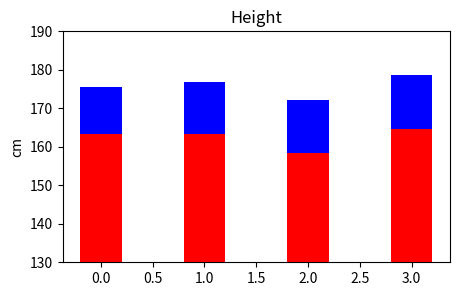

The matplotlib source for this figure: (Note: this script raises an exception after producing the figure.)
import numpy as np
import matplotlib.pyplot as plt

nation = ['Korean', 'USA', 'Japen', 'France']
men = [175.5, 176.9, 172.1, 178.6]
women = [163.2, 163.3, 158.4, 164.5]
ind = np.arange(len(nation))

plt.figure(figsize=(5,3))
plt.bar(ind, men, color='b', width=0.4, label='men')
plt.bar(ind, women, color='r', width=0.4, label='women')
plt.ylim(130, 190)
plt.title('Height')
plt.ylabel('cm')
plt.xticks(int,nation)
plt.legend()
plt.show()